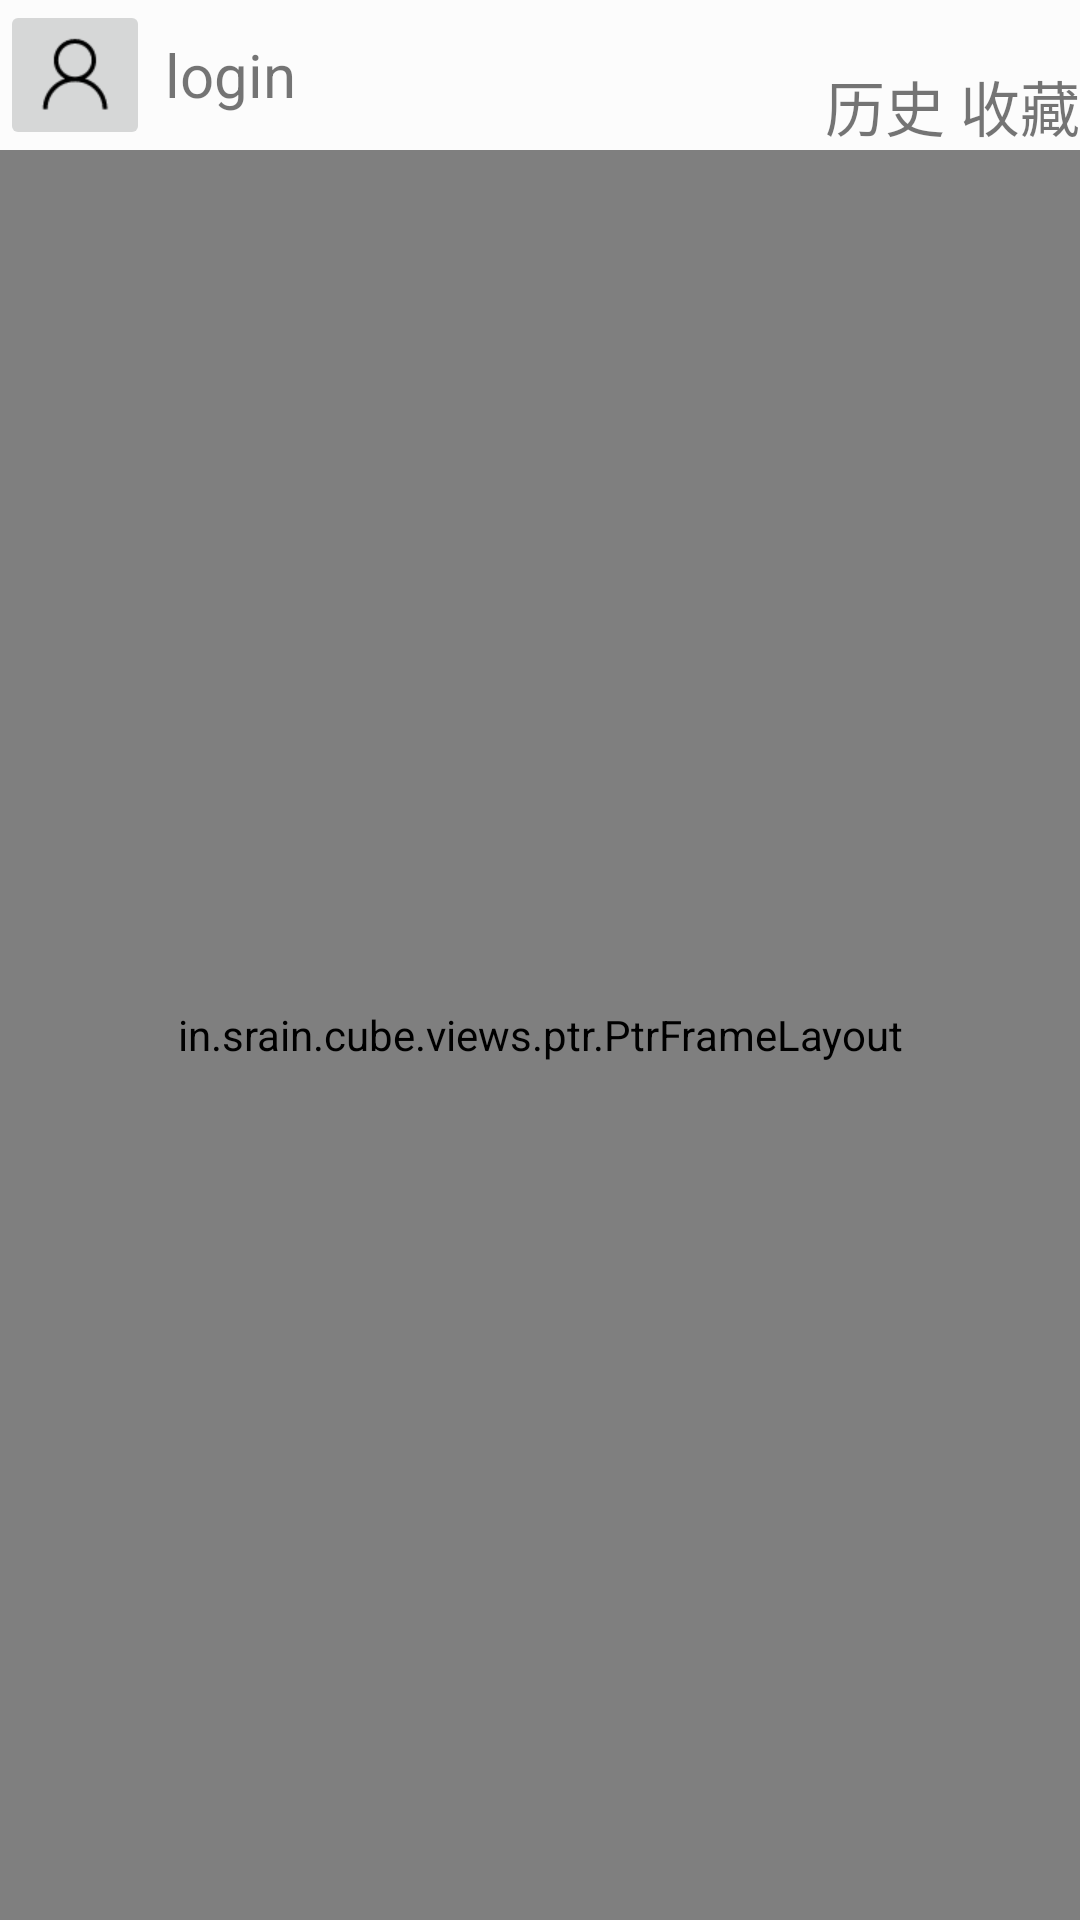

Here is an Android app screen rendered from its layout file. Give the layout XML and the strings, colors and styles it references.
<!-- AndroidManifest.xml: application theme Theme.AppCompat.Light.NoActionBar -->
<!-- res/layout/bookshelf_layout_fragment.xml -->
<?xml version="1.0" encoding="utf-8"?>
<LinearLayout xmlns:android="http://schemas.android.com/apk/res/android"
    android:orientation="vertical"
    android:layout_width="match_parent"
    android:layout_height="match_parent">
    <RelativeLayout
        android:background="#66ffffff"
        android:layout_width="match_parent"
        android:layout_height="50dp">
        <ImageButton
            android:id="@+id/imageButton_fragment"
            android:layout_width="50dp"
            android:layout_height="50dp"
            android:src="@mipmap/denglu"
            />
        <TextView
            android:layout_marginLeft="5dp"
            android:layout_centerVertical="true"
            android:layout_toRightOf="@+id/imageButton_fragment"
            android:text="login"
            android:textSize="20sp"
            android:layout_width="wrap_content"
            android:layout_height="wrap_content"/>

        <TextView
            android:id="@+id/textView_shouCang"
            android:text="收藏"
            android:textSize="20sp"
            android:layout_alignParentRight="true"
            android:layout_alignParentBottom="true"
            android:layout_width="wrap_content"
            android:layout_height="wrap_content" />
        <TextView
            android:layout_marginRight="5dp"
            android:text="历史"
            android:textSize="20sp"
            android:layout_toLeftOf="@+id/textView_shouCang"
            android:layout_alignParentBottom="true"
            android:layout_width="wrap_content"
            android:layout_height="wrap_content" />
    </RelativeLayout>
    <include layout="@layout/toolabar_recyclerview"/>

</LinearLayout>
<!-- res/layout/toolabar_recyclerview.xml (included above) -->
<?xml version="1.0" encoding="utf-8"?>
<RelativeLayout xmlns:android="http://schemas.android.com/apk/res/android"
    android:layout_width="match_parent"
    android:layout_height="match_parent">


    <in.srain.cube.views.ptr.PtrFrameLayout
        android:id="@+id/ptrFrameLayout_fragment"
        android:layout_width="match_parent"
        android:layout_height="match_parent">
        <android.support.v7.widget.RecyclerView
            android:id="@+id/recyclerView_fragment"
            android:layout_width="match_parent"
            android:layout_height="match_parent">
        </android.support.v7.widget.RecyclerView>
    </in.srain.cube.views.ptr.PtrFrameLayout>


</RelativeLayout>
<!-- resources referenced by this layout -->
<resources>
  <!-- mipmap denglu: png bitmap (mipmap-xhdpi, 1125 bytes) -->
</resources>
